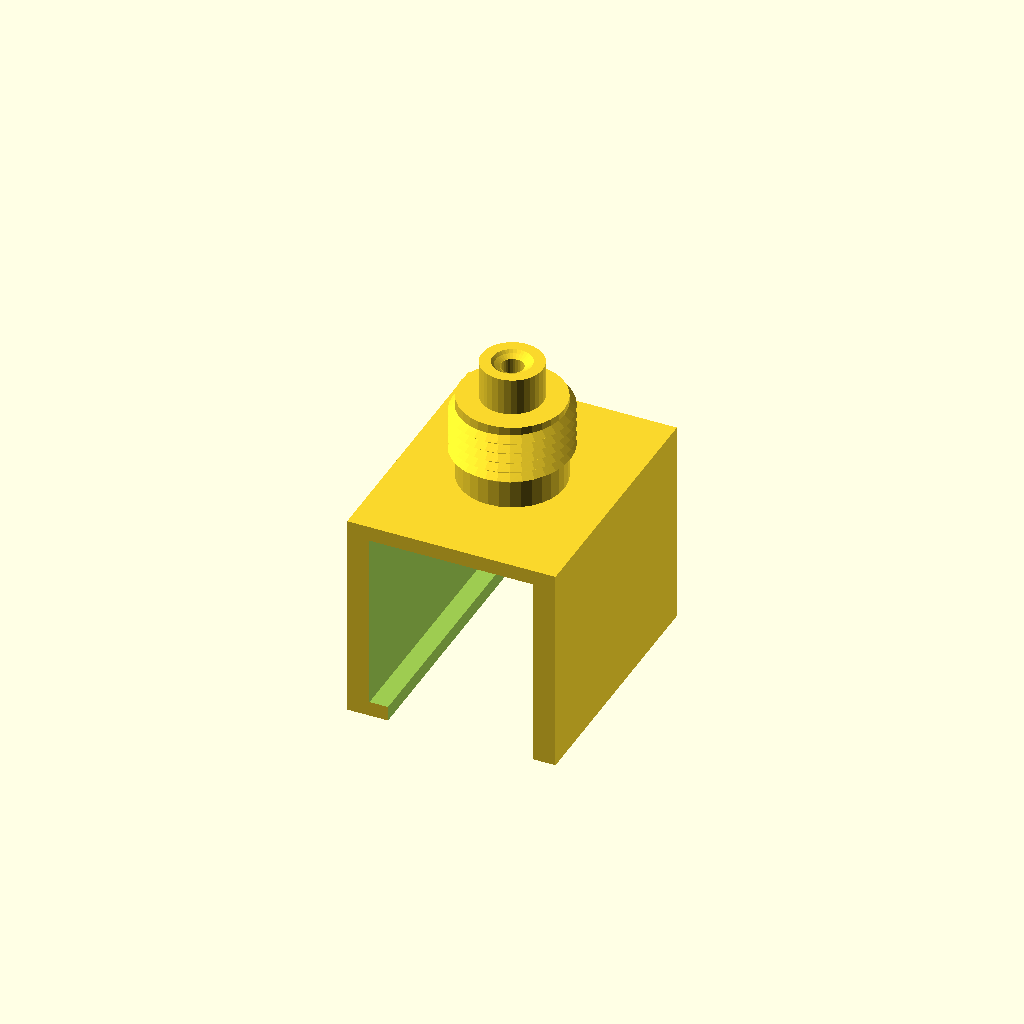
Cell 1: rendered with the file's own defaults.
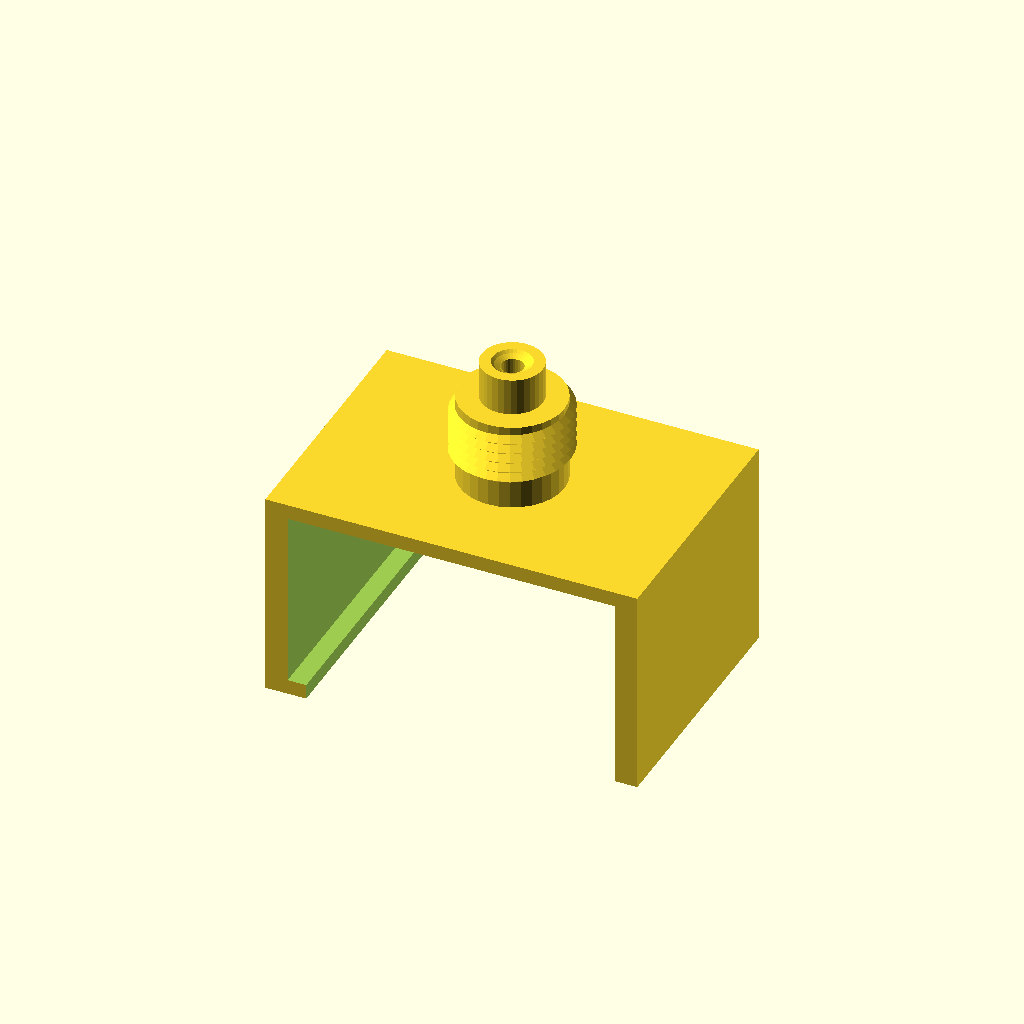
Cell 2: the same model with screen_thickness = 44.
All cells are drawn from one camera (rotation 55°, 0°, 25°, orthographic, colour scheme Cornfield), so only the parameter changes between them.
The OpenSCAD source (inputs/thingiverse/files/thing-3143923/files/ScreenMountShort-parametric.scad):
// Screen mount for HTC Vive wireless transmitter (parametric)

//input parameters
screen_thickness = 22;
bezel_height = 24;
mount_width = 35;

//dependent varables
outer_x = screen_thickness + 6;
outer_y = mount_width + 2;
outer_z = bezel_height + 4;

union(){
//Difference of cubes to make base
difference(){
    cube([outer_x,mount_width,outer_z],center=true);
    union(){
        cube([screen_thickness,outer_y,bezel_height],center=true);
        translate([1.25,0,-5]){
            cube([(screen_thickness - 2.5),outer_y,bezel_height], center=true);
            }
        }
    }
 translate([0,0,outer_z/2-0.1], center=true){
    Cube_006();
    }
    }
    
/////////////////////
// MODULE Cube_006
/////////////////////

// Functions and Utilities
function Cube_006_dimX() = 15.75;
function Cube_006_dimY() = 15.75;
function Cube_006_dimZ() = 16.92;
function Cube_006_multmatrix() = [[1.000000,0.000000,0.000000,0.000000],[0.000000,1.000000,0.000000,0.000000],[0.000000,0.000000,1.000000,0.000000],[0.000000,0.000000,0.000000,1.000000]];

/////////////////////
// geometry for Cube_006
function Cube_006_faces() = [
[546,1,0],[547,546,0],[1,2,63],[0,1,63],[542,3,1],[546,542,1],[3,4,2],[1,3,2],[541,5,3],[542,541,3],[5,6,4],[3,5,4],[7,8,6],[5,7,6],[539,7,5],[541,539,5],[537,9,7],[539,537,7],[9,10,8],[7,9,8],[536,11,9],[537,536,9],[11,12,10],[9,11,10],[533,13,11],[536,533,11],[13,14,12],[11,13,12],[518,15,13],[533,518,13],[15,16,14],[13,15,14],[519,17,15],[518,519,15],[17,18,16],[15,17,16],[520,19,17],[519,520,17],[19,20,18],[17,19,18],[521,21,19],[520,521,19],[21,22,20],[19,21,20],[522,23,21],[521,522,21],[23,24,22],[21,23,22],[516,25,23],[522,516,23],[25,26,24],[23,25,24],[523,27,25],[516,523,25],[27,28,26],[25,27,26],[29,30,28],[27,29,28],[525,29,27],[523,525,27],[524,31,29],[525,524,29],[31,32,30],[29,31,30],[33,34,32],[31,33,32],[526,33,31],[524,526,31],[517,35,33],[526,517,33],[35,36,34],[33,35,34],[527,37,35],[517,527,35],[37,38,36],[35,37,36],[529,39,37],[527,529,37],[39,40,38],[37,39,38],[528,41,39],[529,528,39],[41,42,40],[39,41,40],[532,43,41],[528,532,41],[43,44,42],[41,43,42],[531,45,43],[532,531,43],[45,46,44],[43,45,44],[530,47,45],[531,530,45],[47,48,46],[45,47,46],[534,49,47],[530,534,47],[49,50,48],[47,49,48],[535,51,49],[534,535,49],[51,52,50],[49,51,50],[538,53,51],[535,538,51],[53,54,52],[51,53,52],[55,56,54],[53,55,54],[540,55,53],[538,540,53],[545,57,55],[540,545,55],[57,58,56],[55,57,56],[59,60,58],[57,59,58],[544,59,57],[545,544,57],[543,61,59],[544,543,59],[61,62,60],[59,61,60],[547,0,61],[543,547,61],[0,63,62],[61,0,62],[70,69,71],[150,70,71],[69,68,72],[71,69,72],[73,74,68],[69,73,68],[154,73,69],[70,154,69],[160,80,73],[154,160,73],[80,79,74],[73,80,74],[76,77,79],[80,76,79],[75,76,80],[160,75,80],[166,85,76],[75,166,76],[85,84,77],[76,85,77],[78,81,84],[85,78,84],[163,78,85],[166,163,85],[170,90,78],[163,170,78],[90,89,81],[78,90,81],[83,86,89],[90,83,89],[82,83,90],[170,82,90],[96,95,83],[82,96,83],[95,94,86],[83,95,86],[88,91,94],[95,88,94],[87,88,95],[96,87,95],[102,101,88],[87,102,88],[101,100,91],[88,101,91],[93,97,100],[101,93,100],[92,93,101],[102,92,101],[108,107,93],[92,108,93],[107,106,97],[93,107,97],[99,103,106],[107,99,106],[98,99,107],[108,98,107],[186,113,99],[98,186,99],[113,112,103],[99,113,103],[105,109,112],[113,105,112],[104,105,113],[186,104,113],[118,117,105],[104,118,105],[117,116,109],[105,117,109],[111,114,116],[117,111,116],[110,111,117],[118,110,117],[124,123,111],[110,124,111],[123,122,114],[111,123,114],[115,119,122],[123,115,122],[192,115,123],[124,192,123],[130,129,115],[192,130,115],[129,128,119],[115,129,119],[121,125,128],[129,121,128],[120,121,129],[130,120,129],[135,134,121],[120,135,121],[134,133,125],[121,134,125],[127,131,133],[134,127,133],[126,127,134],[135,126,134],[202,140,127],[126,202,127],[140,139,131],[127,140,131],[132,136,139],[140,132,139],[200,132,140],[202,200,140],[205,144,132],[200,205,132],[144,143,136],[132,144,136],[138,141,143],[144,138,143],[137,138,144],[205,137,144],[209,149,138],[137,209,138],[149,148,141],[138,149,141],[142,145,148],[149,142,148],[207,142,149],[209,207,149],[213,153,142],[207,213,142],[153,152,145],[142,153,145],[147,150,152],[153,147,152],[146,147,153],[213,146,153],[218,157,147],[146,218,147],[157,70,150],[147,157,150],[151,154,70],[157,151,70],[215,151,157],[218,215,157],[162,161,151],[215,162,151],[161,160,154],[151,161,154],[156,75,160],[161,156,160],[155,156,161],[162,155,161],[225,167,156],[155,225,156],[167,166,75],[156,167,75],[159,163,166],[167,159,166],[158,159,167],[225,158,167],[172,171,159],[158,172,159],[171,170,163],[159,171,163],[165,82,170],[171,165,170],[164,165,171],[172,164,171],[176,175,165],[164,176,165],[175,96,82],[165,175,82],[169,87,96],[175,169,96],[168,169,175],[176,168,175],[237,179,169],[168,237,169],[179,102,87],[169,179,87],[174,92,102],[179,174,102],[173,174,179],[237,173,179],[183,182,174],[173,183,174],[182,108,92],[174,182,92],[178,98,108],[182,178,108],[177,178,182],[183,177,182],[188,187,178],[177,188,178],[187,186,98],[178,187,98],[181,104,186],[187,181,186],[180,181,187],[188,180,187],[249,191,181],[180,249,181],[191,118,104],[181,191,104],[185,110,118],[191,185,118],[184,185,191],[249,184,191],[253,194,185],[184,253,185],[194,124,110],[185,194,110],[190,192,124],[194,190,124],[189,190,194],[253,189,194],[197,196,190],[189,197,190],[196,130,192],[190,196,192],[193,120,130],[196,193,130],[256,193,196],[197,256,196],[261,199,193],[256,261,193],[199,135,120],[193,199,120],[195,126,135],[199,195,135],[259,195,199],[261,259,199],[266,203,195],[259,266,195],[203,202,126],[195,203,126],[198,200,202],[203,198,202],[264,198,203],[266,264,203],[271,206,198],[264,271,198],[206,205,200],[198,206,200],[201,137,205],[206,201,205],[269,201,206],[271,269,206],[276,210,201],[269,276,201],[210,209,137],[201,210,137],[204,207,209],[210,204,209],[273,204,210],[276,273,210],[280,214,204],[273,280,204],[214,213,207],[204,214,207],[208,146,213],[214,208,213],[278,208,214],[280,278,214],[284,219,208],[278,284,208],[219,218,146],[208,219,146],[212,215,218],[219,212,218],[211,212,219],[284,211,219],[288,222,212],[211,288,212],[222,162,215],[212,222,215],[217,155,162],[222,217,162],[216,217,222],[288,216,222],[227,226,217],[216,227,217],[226,225,155],[217,226,155],[221,158,225],[226,221,225],[220,221,226],[227,220,226],[295,230,221],[220,295,221],[230,172,158],[221,230,158],[224,164,172],[230,224,172],[223,224,230],[295,223,230],[234,233,224],[223,234,224],[233,176,164],[224,233,164],[229,168,176],[233,229,176],[228,229,233],[234,228,233],[239,238,229],[228,239,229],[238,237,168],[229,238,168],[232,173,237],[238,232,237],[231,232,238],[239,231,238],[243,242,232],[231,243,232],[242,183,173],[232,242,173],[236,177,183],[242,236,183],[235,236,242],[243,235,242],[247,246,236],[235,247,236],[246,188,177],[236,246,177],[241,180,188],[246,241,188],[240,241,246],[247,240,246],[251,250,241],[240,251,241],[250,249,180],[241,250,180],[245,184,249],[250,245,249],[244,245,250],[251,244,250],[255,254,245],[244,255,245],[254,253,184],[245,254,184],[248,189,253],[254,248,253],[316,248,254],[255,316,254],[321,258,248],[316,321,248],[258,197,189],[248,258,189],[252,256,197],[258,252,197],[319,252,258],[321,319,258],[263,262,252],[319,263,252],[262,261,256],[252,262,256],[257,259,261],[262,257,261],[323,257,262],[263,323,262],[268,267,257],[323,268,257],[267,266,259],[257,267,259],[260,264,266],[267,260,266],[326,260,267],[268,326,267],[332,272,260],[326,332,260],[272,271,264],[260,272,264],[265,269,271],[272,265,271],[330,265,272],[332,330,272],[337,277,265],[330,337,265],[277,276,269],[265,277,269],[270,273,276],[277,270,276],[334,270,277],[337,334,277],[282,281,270],[334,282,270],[281,280,273],[270,281,273],[275,278,280],[281,275,280],[274,275,281],[282,274,281],[346,285,275],[274,346,275],[285,284,278],[275,285,278],[279,211,284],[285,279,284],[343,279,285],[346,343,285],[290,289,279],[343,290,279],[289,288,211],[279,289,211],[283,216,288],[289,283,288],[349,283,289],[290,349,289],[293,292,283],[349,293,283],[292,227,216],[283,292,216],[287,220,227],[292,287,227],[286,287,292],[293,286,292],[297,296,287],[286,297,287],[296,295,220],[287,296,220],[291,223,295],[296,291,295],[358,291,296],[297,358,296],[301,300,291],[358,301,291],[300,234,223],[291,300,223],[294,228,234],[300,294,234],[363,294,300],[301,363,300],[370,304,294],[363,370,294],[304,239,228],[294,304,228],[299,231,239],[304,299,239],[298,299,304],[370,298,304],[308,307,299],[298,308,299],[307,243,231],[299,307,231],[303,235,243],[307,303,243],[302,303,307],[308,302,307],[312,311,303],[302,312,303],[311,247,235],[303,311,235],[306,240,247],[311,306,247],[305,306,311],[312,305,311],[383,315,306],[305,383,306],[315,251,240],[306,315,240],[310,244,251],[315,310,251],[309,310,315],[383,309,315],[388,318,310],[309,388,310],[318,255,244],[310,318,244],[314,316,255],[318,314,255],[313,314,318],[388,313,318],[394,322,314],[313,394,314],[322,321,316],[314,322,316],[317,319,321],[322,317,321],[391,317,322],[394,391,322],[400,325,317],[391,400,317],[325,263,319],[317,325,319],[320,323,263],[325,320,263],[397,320,325],[400,397,325],[329,328,320],[397,329,320],[328,268,323],[320,328,323],[324,326,268],[328,324,268],[403,324,328],[329,403,328],[411,333,324],[403,411,324],[333,332,326],[324,333,326],[327,330,332],[333,327,332],[408,327,333],[411,408,333],[415,338,327],[408,415,327],[338,337,330],[327,338,330],[331,334,337],[338,331,337],[414,331,338],[415,414,338],[342,341,331],[414,342,331],[341,282,334],[331,341,334],[336,274,282],[341,336,282],[335,336,341],[342,335,341],[348,347,336],[335,348,336],[347,346,274],[336,347,274],[340,343,346],[347,340,346],[339,340,347],[348,339,347],[353,352,340],[339,353,340],[352,290,343],[340,352,343],[345,349,290],[352,345,290],[344,345,352],[353,344,352],[357,356,345],[344,357,345],[356,293,349],[345,356,349],[351,286,293],[356,351,293],[350,351,356],[357,350,356],[362,361,351],[350,362,351],[361,297,286],[351,361,286],[355,358,297],[361,355,297],[354,355,361],[362,354,361],[367,366,355],[354,367,355],[366,301,358],[355,366,358],[360,363,301],[366,360,301],[359,360,366],[367,359,366],[372,371,360],[359,372,360],[371,370,363],[360,371,363],[365,298,370],[371,365,370],[364,365,371],[372,364,371],[376,375,365],[364,376,365],[375,308,298],[365,375,298],[369,302,308],[375,369,308],[368,369,375],[376,368,375],[380,379,369],[368,380,369],[379,312,302],[369,379,302],[374,305,312],[379,374,312],[373,374,379],[380,373,379],[385,384,374],[373,385,374],[384,383,305],[374,384,305],[378,309,383],[384,378,383],[377,378,384],[385,377,384],[390,389,378],[377,390,378],[389,388,309],[378,389,309],[382,313,388],[389,382,388],[381,382,389],[390,381,389],[396,395,382],[381,396,382],[395,394,313],[382,395,313],[387,391,394],[395,387,394],[386,387,395],[396,386,395],[402,401,387],[386,402,387],[401,400,391],[387,401,391],[393,397,400],[401,393,400],[392,393,401],[402,392,401],[407,406,393],[392,407,393],[406,329,397],[393,406,397],[399,403,329],[406,399,329],[398,399,406],[407,398,406],[413,412,399],[398,413,399],[412,411,403],[399,412,403],[405,408,411],[412,405,411],[404,405,412],[413,404,412],[72,68,445],[444,72,445],[67,72,444],[443,67,444],[74,79,447],[446,74,447],[79,77,448],[447,79,448],[77,84,449],[448,77,449],[84,81,418],[449,84,418],[81,89,419],[418,81,419],[89,86,420],[419,89,420],[86,94,421],[420,86,421],[94,91,422],[421,94,422],[91,100,423],[422,91,423],[100,97,424],[423,100,424],[97,106,425],[424,97,425],[106,103,426],[425,106,426],[103,112,427],[426,103,427],[112,109,428],[427,112,428],[109,116,429],[428,109,429],[116,114,430],[429,116,430],[114,122,431],[430,114,431],[122,119,432],[431,122,432],[119,128,433],[432,119,433],[128,125,434],[433,128,434],[125,133,435],[434,125,435],[133,131,436],[435,133,436],[131,139,437],[436,131,437],[139,136,438],[437,139,438],[136,143,439],[438,136,439],[143,141,440],[439,143,440],[68,74,446],[445,68,446],[65,67,443],[442,65,443],[602,598,409],[417,602,409],[601,602,417],[404,601,417],[605,601,404],[413,605,404],[606,605,413],[398,606,413],[610,606,398],[407,610,398],[609,610,407],[392,609,407],[613,609,392],[402,613,392],[612,613,402],[386,612,402],[611,612,386],[396,611,386],[608,611,396],[381,608,396],[607,608,381],[390,607,381],[604,607,390],[377,604,390],[603,604,377],[385,603,377],[600,603,385],[373,600,385],[599,600,373],[380,599,373],[594,599,380],[595,594,380],[368,595,380],[593,595,368],[376,593,368],[590,593,376],[364,590,376],[589,590,364],[372,589,364],[583,589,372],[359,583,372],[582,583,359],[367,582,359],[584,582,367],[354,584,367],[585,584,354],[362,585,354],[580,585,362],[350,580,362],[581,580,350],[357,581,350],[586,581,357],[344,586,357],[587,586,344],[353,587,344],[588,587,353],[339,588,353],[591,588,339],[348,591,339],[592,591,348],[335,592,348],[71,72,67],[71,67,66],[66,152,71],[150,71,152],[66,145,152],[67,65,66],[66,65,64],[64,145,66],[65,450,64],[145,64,450],[65,441,450],[145,450,148],[141,148,450],[440,141,450],[441,440,450],[442,441,65],[335,342,451],[592,335,451],[596,592,451],[342,414,451],[451,414,410],[451,410,409],[597,596,451],[409,597,451],[414,416,410],[410,416,409],[416,414,415],[417,409,416],[405,416,415],[405,417,416],[417,405,404],[405,415,408],[598,597,409],[455,453,452],[454,455,452],[457,455,454],[456,457,454],[459,457,456],[458,459,456],[461,459,458],[460,461,458],[463,461,460],[462,463,460],[465,463,462],[464,465,462],[467,465,464],[466,467,464],[469,467,466],[468,469,466],[471,469,468],[470,471,468],[473,471,470],[472,473,470],[475,473,472],[474,475,472],[477,475,474],[476,477,474],[479,477,476],[478,479,476],[481,479,478],[480,481,478],[483,481,480],[482,483,480],[485,483,482],[484,485,482],[487,485,484],[486,487,484],[489,487,486],[488,489,486],[491,489,488],[490,491,488],[493,491,490],[492,493,490],[495,493,492],[494,495,492],[497,495,494],[496,497,494],[499,497,496],[498,499,496],[501,499,498],[500,501,498],[503,501,500],[502,503,500],[505,503,502],[504,505,502],[507,505,504],[506,507,504],[509,507,506],[508,509,506],[511,509,508],[510,511,508],[513,511,510],[512,513,510],[515,513,512],[514,515,512],[453,515,514],[452,453,514],[4,578,579],[2,4,579],[48,571,554],[46,48,554],[62,550,551],[60,62,551],[58,565,564],[56,58,564],[52,577,573],[50,52,573],[50,573,571],[48,50,571],[42,553,555],[40,42,555],[60,551,565],[58,60,565],[28,575,568],[26,28,568],[2,579,549],[63,2,549],[10,576,574],[8,10,574],[34,556,557],[32,34,557],[32,557,563],[30,32,563],[30,563,575],[28,30,575],[24,569,548],[22,24,548],[36,558,556],[34,36,556],[46,554,552],[44,46,552],[12,562,576],[10,12,576],[6,560,578],[4,6,578],[18,567,561],[16,18,561],[20,570,567],[18,20,567],[54,566,577],[52,54,577],[14,559,562],[12,14,562],[44,552,553],[42,44,553],[22,548,570],[20,22,570],[63,549,550],[62,63,550],[56,564,566],[54,56,566],[40,555,572],[38,40,572],[16,561,559],[14,16,559],[38,572,558],[36,38,558],[8,574,560],[6,8,560],[26,568,569],[24,26,569],[557,615,614],[563,557,614],[568,642,643],[569,568,643],[554,635,626],[552,554,626],[578,634,631],[579,578,631],[559,627,625],[562,559,625],[560,644,634],[578,560,634],[564,636,616],[566,564,616],[565,622,636],[564,565,636],[553,618,620],[555,553,620],[569,643,645],[548,569,645],[548,645,639],[570,548,639],[551,621,622],[565,551,622],[575,628,642],[568,575,642],[574,637,644],[560,574,644],[572,633,629],[558,572,629],[566,616,617],[577,566,617],[567,632,623],[561,567,623],[576,624,637],[574,576,637],[563,614,628],[575,563,628],[561,623,627],[559,561,627],[577,617,641],[573,577,641],[555,620,633],[572,555,633],[562,625,624],[576,562,624],[570,639,632],[567,570,632],[550,619,621],[551,550,621],[573,641,630],[571,573,630],[549,640,619],[550,549,619],[579,631,640],[549,579,640],[558,629,638],[556,558,638],[556,638,615],[557,556,615],[571,630,635],[554,571,635],[552,626,618],[553,552,618],[432,433,482],[480,432,482],[431,432,480],[478,431,480],[430,431,478],[476,430,478],[429,430,476],[474,429,476],[428,429,474],[472,428,474],[427,428,472],[470,427,472],[456,454,419],[420,456,419],[458,456,420],[421,458,420],[460,458,421],[422,460,421],[462,460,422],[423,462,422],[464,462,423],[424,464,423],[466,464,424],[425,466,424],[504,502,443],[444,504,443],[506,504,444],[445,506,444],[508,506,445],[446,508,445],[510,508,446],[447,510,446],[512,510,447],[448,512,447],[514,512,448],[449,514,448],[440,441,498],[496,440,498],[439,440,496],[494,439,496],[438,439,494],[492,438,494],[437,438,492],[490,437,492],[436,437,490],[488,436,490],[435,436,488],[486,435,488],[484,434,435],[486,484,435],[482,433,434],[484,482,434],[468,426,427],[470,468,427],[466,425,426],[468,466,426],[452,418,419],[454,452,419],[514,449,418],[452,514,418],[500,442,443],[502,500,443],[498,441,442],[500,498,442],[525,523,481],[483,525,481],[524,525,483],[485,524,483],[526,524,485],[487,526,485],[517,526,487],[489,517,487],[527,517,489],[491,527,489],[529,527,491],[493,529,491],[528,529,493],[495,528,493],[532,528,495],[497,532,495],[531,532,497],[499,531,497],[530,531,499],[501,530,499],[534,530,501],[503,534,501],[535,534,503],[505,535,503],[538,535,505],[507,538,505],[540,538,507],[509,540,507],[545,540,509],[511,545,509],[544,545,511],[513,544,511],[543,544,513],[515,543,513],[547,543,515],[453,547,515],[546,547,453],[455,546,453],[542,546,455],[457,542,455],[541,542,457],[459,541,457],[539,541,459],[461,539,459],[537,539,461],[463,537,461],[536,537,463],[465,536,463],[533,536,465],[467,533,465],[518,533,467],[469,518,467],[519,518,469],[471,519,469],[520,519,471],[473,520,471],[521,520,473],[475,521,473],[522,521,475],[477,522,475],[516,522,477],[479,516,477],[523,516,479],[481,523,479],[605,626,601],[580,640,585],[585,631,584],[611,614,615],[587,588,622],[627,595,593],[582,644,583],[637,589,583],[607,643,642],[592,641,617],[584,634,644],[608,607,628],[587,622,621],[584,644,582],[637,583,644],[621,586,587],[633,610,609],[591,617,616],[588,591,636],[633,609,629],[591,616,636],[607,604,643],[630,641,597],[588,636,622],[641,596,597],[585,640,631],[626,602,601],[610,633,620],[621,581,586],[591,592,617],[627,593,625],[630,597,598],[595,627,623],[630,598,602],[635,630,602],[594,595,623],[594,623,632],[599,594,632],[626,635,602],[599,632,639],[589,624,625],[639,600,599],[611,628,614],[611,608,628],[589,625,590],[590,625,593],[606,618,605],[643,604,603],[639,645,600],[603,645,643],[589,637,624],[580,581,619],[609,638,629],[606,620,618],[642,628,607],[613,615,638],[634,584,631],[592,596,641],[610,620,606],[605,618,626],[621,619,581],[612,611,615],[613,638,609],[580,619,640],[612,615,613],[603,600,645]];
function Cube_006_points() = [
[0.042255,2.220249,16.595287],[0.475800,2.177548,16.595287],[0.340886,1.499288,16.225647],[0.892685,2.051087,16.595287],[0.628041,1.412181,16.225647],[1.276888,1.845726,16.595287],[0.892685,1.270726,16.225647],[1.613645,1.569357,16.595287],[1.124647,1.080359,16.225647],[1.890014,1.232600,16.595287],[1.315014,0.848397,16.225647],[2.095375,0.848397,16.595287],[1.456469,0.583754,16.225647],[2.221836,0.431512,16.595287],[1.543576,0.296598,16.225647],[2.264536,-0.002033,16.595287],[1.572989,-0.002033,16.225647],[2.221836,-0.435579,16.595287],[1.543576,-0.300665,16.225647],[2.095375,-0.852464,16.595287],[1.456469,-0.587820,16.225647],[1.890014,-1.236667,16.595287],[1.315014,-0.852464,16.225647],[1.613645,-1.573423,16.595287],[1.124647,-1.084426,16.225647],[1.276888,-1.849792,16.595287],[0.892685,-1.274792,16.225647],[0.892685,-2.055153,16.595287],[0.628041,-1.416247,16.225647],[0.475800,-2.181614,16.595287],[0.340886,-1.503354,16.225647],[0.042255,-2.224314,16.595287],[0.042255,-1.532767,16.225647],[-0.391291,-2.181613,16.595287],[-0.256377,-1.503354,16.225647],[-0.808175,-2.055153,16.595287],[-0.543532,-1.416247,16.225647],[-1.192378,-1.849792,16.595287],[-0.808175,-1.274791,16.225647],[-1.529135,-1.573423,16.595287],[-1.040137,-1.084425,16.225647],[-1.805504,-1.236666,16.595287],[-1.230504,-0.852463,16.225647],[-2.010865,-0.852463,16.595287],[-1.371958,-0.587819,16.225647],[-2.137325,-0.435578,16.595287],[-1.459066,-0.300664,16.225647],[-2.180026,-0.002033,16.595287],[-1.488478,-0.002033,16.225647],[-2.137325,0.431512,16.595287],[-1.459066,0.296598,16.225647],[-2.010864,0.848397,16.595287],[-1.371958,0.583753,16.225647],[-1.805503,1.232600,16.595287],[-1.230503,0.848397,16.225647],[-1.529134,1.569356,16.595287],[-1.040137,1.080359,16.225647],[-1.192378,1.845725,16.595287],[-0.808175,1.270725,16.225647],[-0.808175,2.051086,16.595287],[-0.543531,1.412180,16.225647],[-0.391290,2.177546,16.595287],[-0.256376,1.499287,16.225647],[0.042255,1.528700,16.225647],[-7.416315,-0.002033,11.061226],[-6.957746,-0.002033,11.761227],[-7.525654,1.503031,11.017475],[-6.823243,1.363599,11.717476],[-5.778034,3.886959,11.629974],[-6.505570,4.373084,10.929974],[-5.778034,3.886960,10.229977],[-7.233298,3.011599,10.973724],[-6.424903,2.676751,11.673725],[-5.526213,5.566434,10.886227],[-4.907495,4.947715,11.586224],[-2.636531,6.465127,10.098724],[-2.971380,7.273521,10.798725],[-2.636532,6.465126,11.498726],[0.042253,7.872971,10.711224],[-3.846739,5.818255,11.542477],[-4.332863,6.545792,10.842476],[0.042253,6.997971,11.411224],[2.721039,6.465128,9.923725],[3.055886,7.273523,10.623726],[-1.323380,6.863467,11.454975],[-1.494084,7.721654,10.754974],[2.721037,6.465129,11.323727],[4.992004,4.947720,9.836224],[5.610720,5.566439,10.536224],[1.407885,6.863468,11.367474],[1.578589,7.721655,10.667477],[4.992002,4.947720,11.236225],[6.509415,2.676755,9.748726],[7.317806,3.011605,10.448727],[3.931246,5.818260,11.279976],[4.417370,6.545795,10.579975],[3.931248,5.818259,9.879974],[6.509413,2.676756,11.148727],[7.042259,-0.002030,9.661224],[7.917257,-0.002027,10.361225],[5.862543,3.886964,11.192474],[6.590078,4.373088,10.492474],[5.862545,3.886963,9.792477],[7.042259,-0.002029,11.061226],[6.509417,-2.680816,9.573727],[7.317810,-3.015661,10.273727],[6.907755,1.363604,11.104977],[7.765940,1.534309,10.404976],[6.907755,1.363603,9.704975],[6.509417,-2.680815,10.973728],[4.992006,-4.951781,9.486225],[5.610725,-5.570496,10.186226],[6.907757,-1.367662,11.017475],[7.765942,-1.538365,10.317478],[4.992008,-4.951780,10.886227],[3.055891,-7.277583,10.098728],[5.862547,-3.891024,10.929977],[6.590082,-4.377145,10.229977],[5.862547,-3.891025,9.529976],[2.721045,-6.469192,10.798725],[0.042258,-7.002037,9.311226],[0.042260,-7.877033,10.011227],[3.931252,-5.822321,10.842476],[4.417376,-6.549854,10.142475],[3.931250,-5.822322,9.442478],[0.042259,-7.002038,10.711227],[-2.636528,-6.469195,9.223728],[-2.971373,-7.277587,9.923725],[1.407892,-6.867534,10.754978],[1.578596,-7.725717,10.054977],[1.407891,-6.867534,9.354977],[-2.636528,-6.469196,10.623726],[-5.526209,-5.570503,9.836227],[-1.323375,-6.867536,10.667477],[-1.494076,-7.725718,9.967476],[-1.323375,-6.867535,9.267475],[-4.907495,-4.951787,10.536228],[-6.424907,-2.680822,9.048725],[-7.233297,-3.015671,9.748726],[-3.846737,-5.822327,10.579975],[-4.332858,-6.549860,9.879978],[-6.424908,-2.680823,10.448727],[-7.832749,-0.002038,9.661228],[-5.778037,-3.891031,10.492477],[-6.505568,-4.377153,9.792477],[-6.957753,-0.002036,10.361225],[-6.424911,2.676751,8.873726],[-7.233303,3.011595,9.573727],[-6.823249,-1.367670,10.404976],[-7.681431,-1.538375,9.704975],[-6.424911,2.676751,10.273727],[-5.526219,5.566432,9.486225],[-6.823251,1.363598,10.317474],[-7.681434,1.534299,9.617477],[-4.907502,4.947719,10.186226],[-2.636536,6.465131,8.698727],[-2.971386,7.273521,9.398724],[-6.505576,4.373081,9.529976],[0.042250,6.997977,8.611225],[0.042247,7.872973,9.311226],[-3.846746,5.818260,10.142475],[-4.332870,6.545791,9.442474],[-3.846745,5.818260,8.742474],[0.042250,6.997978,10.011227],[2.721039,6.465136,8.523724],[3.055882,7.273527,9.223724],[-1.323384,6.863473,10.054974],[-1.494090,7.721655,9.354977],[4.992006,4.947726,8.436226],[5.610718,5.566444,9.136227],[1.407885,6.863476,9.967476],[1.578585,7.721659,9.267475],[1.407885,6.863475,8.567474],[6.509420,2.676760,8.348724],[7.317808,3.011611,9.048725],[4.417366,6.545800,9.179974],[3.931248,5.818266,8.479977],[7.042267,-0.002027,8.261227],[7.917261,-0.002023,8.961227],[6.590076,4.373095,9.092476],[6.509424,-2.680816,8.173725],[7.317816,-3.015658,8.873726],[7.765944,1.534315,9.004974],[6.907763,1.363607,8.304977],[4.992014,-4.951785,8.086227],[5.610733,-5.570496,8.786228],[6.907764,-1.367661,9.617477],[7.765947,-1.538360,8.917477],[6.907764,-1.367662,8.217476],[2.721049,-6.469198,7.998726],[3.055899,-7.277586,8.698727],[6.590090,-4.377143,8.829975],[2.721049,-6.469197,9.398727],[0.042265,-7.877038,8.611229],[4.417383,-6.549855,8.742477],[-2.971371,-7.277593,8.523727],[1.578602,-7.725720,8.654976],[1.407894,-6.867540,7.954979],[-5.526209,-5.570509,8.436226],[-1.494073,-7.725724,8.567478],[-4.907497,-4.951791,9.136227],[-7.233300,-3.015676,8.348728],[-3.846739,-5.822332,9.179977],[-4.332857,-6.549866,8.479977],[-7.832753,-0.002042,8.261227],[-5.778040,-3.891035,9.092476],[-6.505569,-4.377160,8.392475],[-6.957758,-0.002038,8.961227],[-7.233308,3.011594,8.173725],[-6.823254,-1.367672,9.004978],[-7.681435,-1.538380,8.304977],[-4.907507,4.947722,7.386227],[-5.526225,5.566433,8.086224],[-6.823256,1.363597,8.917477],[-7.681439,1.534296,8.217476],[-4.907507,4.947721,8.786224],[-2.636541,6.465137,7.298725],[-2.971391,7.273524,7.998726],[-5.778047,3.886962,8.829975],[-6.505581,4.373080,8.129974],[0.042248,6.997984,7.211224],[0.042244,7.872978,7.911224],[-4.332875,6.545793,8.042477],[2.721039,6.465142,7.123726],[3.055880,7.273534,7.823727],[-1.323387,6.863478,8.654976],[-1.494094,7.721660,7.954975],[-1.323386,6.863479,7.254974],[4.992008,4.947732,7.036224],[5.610720,5.566451,7.736225],[1.578581,7.721665,7.867474],[6.509422,2.676765,6.948727],[7.317812,3.011616,7.648727],[4.417366,6.545808,7.779976],[3.931250,5.818273,7.079975],[7.042273,-0.002024,6.861225],[7.917267,-0.002019,7.561226],[5.862551,3.886975,8.392475],[6.590080,4.373101,7.692474],[5.862551,3.886975,6.992474],[6.509434,-2.680815,6.773724],[7.317822,-3.015656,7.473728],[7.765947,1.534319,7.604977],[6.907766,1.363611,6.904976],[4.992023,-4.951787,6.686226],[5.610739,-5.570497,7.386227],[7.765953,-1.538358,7.517475],[6.907772,-1.367660,6.817474],[3.055905,-7.277589,7.298729],[5.862564,-3.891028,8.129978],[6.590096,-4.377143,7.429977],[5.862564,-3.891028,6.729977],[0.042269,-7.877044,7.211227],[3.931265,-5.822331,8.042477],[4.417389,-6.549857,7.342476],[3.931265,-5.822331,6.642475],[0.042264,-7.002052,7.911228],[-2.971368,-7.277600,7.123726],[1.578608,-7.725725,7.254978],[-2.636528,-6.469211,7.823727],[-5.526210,-5.570517,7.036228],[-1.323372,-6.867551,7.867477],[-1.494069,-7.725731,7.167477],[-1.323372,-6.867551,6.467476],[-4.907501,-4.951801,7.736225],[-7.233303,-3.015683,6.948727],[-3.846740,-5.822342,7.779976],[-4.332856,-6.549874,7.079975],[-3.846740,-5.822342,6.379974],[-6.424918,-2.680833,7.648727],[-7.832758,-0.002047,6.861225],[-5.778045,-3.891043,7.692478],[-6.505571,-4.377167,6.992477],[-6.957767,-0.002041,7.561226],[-6.424926,2.676751,6.073723],[-7.233315,3.011591,6.773724],[-6.823261,-1.367678,7.604977],[-7.681439,-1.538386,6.904976],[-6.424926,2.676751,7.473724],[-5.526232,5.566433,6.686222],[-6.823265,1.363595,7.517475],[-7.681446,1.534292,6.817474],[-6.823265,1.363595,6.117474],[-2.971398,7.273527,6.598724],[-5.778056,3.886964,7.429977],[-6.505589,4.373078,6.729973],[0.042244,6.997991,5.811218],[0.042238,7.872984,6.511223],[-3.846757,5.818269,7.342476],[-4.332882,6.545794,6.642471],[-3.846758,5.818268,5.942471],[3.055878,7.273541,6.423721],[-1.494100,7.721664,6.554974],[-1.323392,6.863485,5.854969],[5.610722,5.566459,6.336224],[1.407881,6.863490,7.167477],[1.578577,7.721671,6.467472],[1.407881,6.863490,5.767467],[6.509428,2.676773,5.548717],[7.317816,3.011623,6.248722],[4.417366,6.545815,6.379971],[3.931250,5.818282,5.679970],[7.042278,-0.002019,5.461220],[7.917273,-0.002014,6.161221],[6.590084,4.373108,6.292473],[6.509438,-2.680813,5.373718],[7.317831,-3.015655,6.073723],[7.765953,1.534325,6.204971],[6.907772,1.363618,5.504971],[4.992027,-4.951786,5.286221],[5.610748,-5.570498,5.986221],[7.765961,-1.538355,6.117474],[6.907778,-1.367656,5.417469],[2.721060,-6.469205,5.198719],[3.055912,-7.277595,5.898724],[6.590105,-4.377143,6.029972],[2.721060,-6.469205,6.598724],[0.042274,-7.877052,5.811222],[4.417397,-6.549861,5.942471],[0.042269,-7.002055,6.511227],[-2.971367,-7.277610,5.723721],[1.407906,-6.867549,6.554974],[1.578614,-7.725732,5.854973],[-2.636525,-6.469216,6.423725],[-5.526212,-5.570526,5.636219],[-1.494066,-7.725739,5.767471],[-4.907500,-4.951807,6.336224],[-7.233308,-3.015691,5.548721],[-4.332856,-6.549883,5.679970],[-3.846738,-5.822347,4.979969],[-6.424919,-2.680839,6.248722],[-7.832767,-0.002052,5.461220],[-5.778045,-3.891049,6.292473],[-6.505575,-4.377175,5.592468],[-6.957770,-0.002047,6.161221],[-6.424931,2.676748,4.673714],[-7.233325,3.011589,5.373718],[-6.823264,-1.367684,6.204971],[-7.681446,-1.538392,5.504971],[-4.907521,4.947722,4.586216],[-5.526241,5.566435,5.286217],[-7.681455,1.534288,5.417469],[-6.823269,1.363590,4.717464],[-4.907522,4.947722,5.986221],[-2.636553,6.465142,4.498714],[-2.971405,7.273532,5.198715],[-5.778062,3.886961,6.029972],[-6.505598,4.373078,5.329967],[-5.778062,3.886961,4.629967],[-2.636554,6.465142,5.898720],[0.042239,6.997994,4.411213],[0.042234,7.872991,5.111217],[-4.332891,6.545798,5.242466],[-3.846763,5.818268,4.542465],[2.721035,6.465156,4.323711],[3.055876,7.273549,5.023716],[-1.494106,7.721670,5.154964],[-1.323398,6.863487,4.454964],[2.721033,6.465157,5.723721],[4.992010,4.947746,4.236214],[5.610722,5.566466,4.936214],[1.578575,7.721679,5.067467],[1.407877,6.863494,4.367462],[4.992008,4.947748,5.636219],[6.509430,2.676778,4.148712],[7.317820,3.011630,4.848717],[4.417366,6.545823,4.979965],[3.931248,5.818286,4.279963],[7.042282,-0.002015,4.061213],[7.917280,-0.002010,4.761215],[5.862555,3.886990,5.592468],[6.590086,4.373116,4.892467],[5.862555,3.886988,4.192463],[6.509443,-2.680810,3.973713],[7.317839,-3.015653,4.673717],[7.765959,1.534331,4.804966],[6.907774,1.363622,4.104963],[4.992033,-4.951786,3.886211],[5.610756,-5.570500,4.586216],[7.765968,-1.538351,4.717464],[6.907782,-1.367653,4.017464],[2.721066,-6.469206,3.798714],[3.055918,-7.277599,4.498714],[5.862576,-3.891022,5.329967],[6.590113,-4.377143,4.629967],[5.862574,-3.891024,3.929962],[0.042272,-7.002059,3.711212],[0.042278,-7.877059,4.411217],[3.931278,-5.822330,5.242470],[4.417404,-6.549864,4.542465],[3.931277,-5.822331,3.842463],[0.042274,-7.002059,5.111217],[-2.636523,-6.469220,3.623713],[-2.971366,-7.277617,4.323715],[1.407912,-6.867552,5.154968],[1.578619,-7.725738,4.454967],[1.407910,-6.867552,3.754963],[-2.636522,-6.469222,5.023720],[-4.907499,-4.951811,3.536213],[-5.526214,-5.570534,4.236214],[-1.323364,-6.867559,5.067471],[-1.494064,-7.725747,4.367466],[-1.323365,-6.867558,3.667461],[-4.907498,-4.951813,4.936218],[-6.424920,-2.680843,3.448711],[-7.233313,-3.015697,4.148714],[-4.332856,-6.549891,4.279964],[-3.846737,-5.822351,3.579964],[-6.424920,-2.680845,4.848717],[-6.957773,-0.002050,3.361214],[-7.409479,-0.002057,4.061213],[-5.778045,-3.891055,4.892467],[-6.505578,-4.377183,4.192463],[-5.778045,-3.891053,3.492462],[-6.957773,-0.002052,4.761215],[-6.823266,-1.367689,4.804966],[-7.496687,-1.502169,4.104963],[-6.823265,-1.367688,3.404963],[0.042255,6.997968,11.921165],[1.407887,6.863465,11.921165],[2.721039,6.465125,11.921165],[3.931246,5.818255,11.921165],[4.992002,4.947716,11.921165],[5.862542,3.886959,11.921165],[6.509411,2.676752,11.921165],[6.907751,1.363600,11.921165],[7.042254,-0.002031,11.921165],[6.907751,-1.367664,11.921165],[6.509411,-2.680815,11.921165],[5.862542,-3.891023,11.921165],[4.992002,-4.951779,11.921165],[3.931246,-5.822320,11.921165],[2.721037,-6.469189,11.921165],[1.407885,-6.867529,11.921165],[0.042252,-7.002032,11.921165],[-1.323380,-6.867528,11.921165],[-2.636533,-6.469187,11.921165],[-3.846740,-5.822317,11.921165],[-4.907496,-4.951776,11.921165],[-5.778036,-3.891020,11.921165],[-6.424905,-2.680811,11.921165],[-6.823244,-1.367658,11.921165],[-6.957746,-0.002025,11.921165],[-6.823241,1.363607,11.921165],[-6.424899,2.676759,11.921165],[-5.778028,3.886967,11.921165],[-4.907487,4.947722,11.921165],[-3.846729,5.818261,11.921165],[-2.636520,6.465129,11.921165],[-1.323367,6.863467,11.921165],[-6.823246,-1.367664,11.061226],[-6.823255,1.363599,4.061226],[0.042255,4.097968,11.921165],[0.042255,4.097968,16.921165],[0.842125,4.019187,11.921165],[0.842125,4.019187,16.921165],[1.611257,3.785874,11.921165],[1.611257,3.785874,16.921165],[2.320093,3.406993,11.921165],[2.320093,3.406993,16.921165],[2.941392,2.897106,11.921165],[2.941392,2.897106,16.921165],[3.451280,2.275806,11.921165],[3.451280,2.275806,16.921165],[3.830161,1.566970,11.921165],[3.830161,1.566970,16.921165],[4.063474,0.797838,11.921165],[4.063474,0.797838,16.921165],[4.142254,-0.002032,11.921165],[4.142254,-0.002032,16.921165],[4.063474,-0.801902,11.921165],[4.063474,-0.801902,16.921165],[3.830161,-1.571033,11.921165],[3.830161,-1.571033,16.921165],[3.451280,-2.279870,11.921165],[3.451280,-2.279870,16.921165],[2.941392,-2.901170,11.921165],[2.941392,-2.901170,16.921165],[2.320092,-3.411057,11.921165],[2.320092,-3.411057,16.921165],[1.611256,-3.789938,11.921165],[1.611256,-3.789938,16.921165],[0.842124,-4.023252,11.921165],[0.842124,-4.023252,16.921165],[0.042253,-4.102032,11.921165],[0.042253,-4.102032,16.921165],[-0.757617,-4.023251,11.921165],[-0.757617,-4.023251,16.921165],[-1.526749,-3.789937,11.921165],[-1.526749,-3.789937,16.921165],[-2.235585,-3.411056,11.921165],[-2.235585,-3.411056,16.921165],[-2.856885,-2.901168,11.921165],[-2.856885,-2.901168,16.921165],[-3.366772,-2.279868,11.921165],[-3.366772,-2.279868,16.921165],[-3.745653,-1.571031,11.921165],[-3.745653,-1.571031,16.921165],[-3.978966,-0.801899,11.921165],[-3.978966,-0.801899,16.921165],[-4.057745,-0.002028,11.921165],[-4.057745,-0.002028,16.921165],[-3.978964,0.797843,11.921165],[-3.978964,0.797843,16.921165],[-3.745650,1.566974,11.921165],[-3.745650,1.566974,16.921165],[-3.366768,2.275810,11.921165],[-3.366768,2.275810,16.921165],[-2.856879,2.897109,11.921165],[-2.856879,2.897109,16.921165],[-2.235579,3.406996,11.921165],[-2.235579,3.406996,16.921165],[-1.526742,3.785876,11.921165],[-1.526742,3.785876,16.921165],[-0.757609,4.019189,11.921165],[-0.757609,4.019189,16.921165],[1.497496,-2.179956,16.921165],[-0.960133,-2.422011,16.921165],[2.661620,-0.002033,16.921165],[2.611290,-0.513046,16.921165],[2.462233,-1.004421,16.921165],[2.220178,-1.457275,16.921165],[1.894426,-1.854204,16.921165],[1.044642,-2.422011,16.921165],[0.042255,-2.621398,16.921165],[0.553267,-2.571068,16.921165],[-0.468758,-2.571068,16.921165],[-1.412987,-2.179956,16.921165],[-2.135668,-1.457274,16.921165],[-1.809916,-1.854204,16.921165],[-2.577110,-0.002033,16.921165],[-2.526780,-0.513046,16.921165],[-2.377723,-1.004421,16.921165],[2.611290,0.508980,16.921165],[-2.526780,0.508980,16.921165],[-2.377723,1.000355,16.921165],[2.462233,1.000355,16.921165],[2.220178,1.453208,16.921165],[-2.135667,1.453208,16.921165],[1.894426,1.850138,16.921165],[-1.809916,1.850138,16.921165],[1.497497,2.175890,16.921165],[1.044643,2.417945,16.921165],[-0.468757,2.567001,16.921165],[-0.960132,2.417944,16.921165],[-1.412986,2.175889,16.921165],[0.553268,2.567003,16.921165],[0.042255,2.617332,16.921165],[1.289459,-0.835387,16.216324],[0.042255,1.497968,16.216324],[-0.250379,1.469146,16.216324],[-0.531769,1.383788,16.216324],[-1.343565,-0.576056,16.216324],[-1.204950,-0.835386,16.216324],[-1.428923,-0.294666,16.216324],[-1.018406,-1.062692,16.216324],[-0.250381,-1.473210,16.216324],[0.042254,-1.502032,16.216324],[-0.531771,-1.387851,16.216324],[1.513433,0.290604,16.216324],[0.875610,1.245172,16.216324],[1.542255,-0.002032,16.216324],[1.428074,0.571993,16.216324],[0.334890,-1.473210,16.216324],[-1.018404,1.058630,16.216324],[-0.791099,1.245173,16.216324],[-1.204949,0.831325,16.216324],[1.513433,-0.294667,16.216324],[0.875610,-1.249237,16.216324],[1.102915,-1.062692,16.216324],[1.428074,-0.576057,16.216324],[-1.457745,-0.002031,16.216324],[-0.791101,-1.249236,16.216324],[-1.428923,0.290605,16.216324],[1.102915,1.058628,16.216324],[0.616280,-1.387851,16.216324],[1.289459,0.831323,16.216324],[-1.343564,0.571995,16.216324],[0.616280,1.383787,16.216324],[0.334890,1.469146,16.216324],[0.042254,6.997969,0.000000],[-1.323367,6.863468,0.000000],[3.931246,5.818256,0.000000],[4.992002,4.947716,0.000000],[2.721039,6.465125,0.000002],[1.407887,6.863465,0.000000],[-2.636521,6.465129,0.000000],[-3.846730,5.818261,0.000000],[-4.907487,4.947722,0.000000],[5.862542,3.886960,0.000000],[6.509411,2.676752,0.000000],[-5.778028,3.886967,0.000000],[-6.424900,2.676759,0.000000],[6.907751,1.363601,0.000000],[7.039666,-0.028314,0.000000],[7.042255,-0.002031,0.000000],[-6.823242,1.363607,0.000000],[-6.826324,1.332310,0.000000],[-6.957746,-0.002026,0.000000],[6.907752,-1.367663,0.000000],[6.509412,-2.680815,0.000000],[-6.424905,-2.680811,0.000000],[-6.823244,-1.367659,0.000000],[5.862543,-3.891023,0.000000],[4.992003,-4.951780,0.000000],[-5.778036,-3.891021,0.000002],[-4.907496,-4.951777,0.000000],[3.931247,-5.822320,0.000000],[2.721038,-6.469190,0.000000],[-2.636532,-6.469188,0.000000],[-3.846740,-5.822317,0.000000],[1.407885,-6.867529,0.000000],[0.042253,-7.002033,0.000000],[-1.323380,-6.867528,0.000000],[0.334890,-1.473210,0.000000],[0.042254,-1.502032,0.000000],[-1.204949,0.831325,0.000000],[-1.343564,0.571995,0.000000],[-1.204950,-0.835386,0.000000],[-0.250379,1.469146,0.000000],[-1.018406,-1.062692,0.000000],[-0.531769,1.383788,0.000000],[-0.791099,1.245173,0.000000],[1.542255,-0.002032,0.000000],[1.289459,0.831323,0.000000],[1.428074,0.571993,0.000000],[-1.343565,-0.576056,0.000000],[1.513432,0.290604,0.000000],[0.616279,-1.387851,0.000000],[-0.531771,-1.387851,0.000000],[-1.457745,-0.002031,0.000000],[0.334890,1.469146,0.000000],[1.513433,-0.294667,0.000000],[-0.791101,-1.249236,0.000000],[0.616280,1.383787,0.000000],[-1.428923,-0.294666,0.000000],[-1.018404,1.058630,0.000000],[1.102915,1.058628,0.000000],[-0.250381,-1.473210,0.000000],[1.428074,-0.576057,0.000000],[0.042255,1.497968,0.000000],[-1.428923,0.290605,0.000000],[0.875610,-1.249237,0.000000],[1.102915,-1.062692,0.000000],[0.875610,1.245172,0.000000],[1.289459,-0.835387,0.000000]];module Cube_006() {
    multmatrix(Cube_006_multmatrix()) polyhedron(faces = Cube_006_faces(), points = Cube_006_points(), convexity=10);
};
Customizer parameters (derived from the source; name, type, default, range or options):
screen_thickness: number, default 22
bezel_height: number, default 24
mount_width: number, default 35
